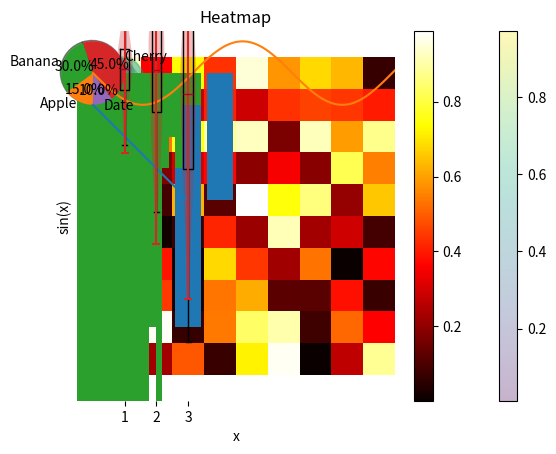
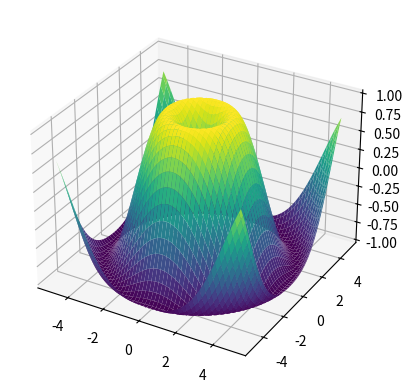
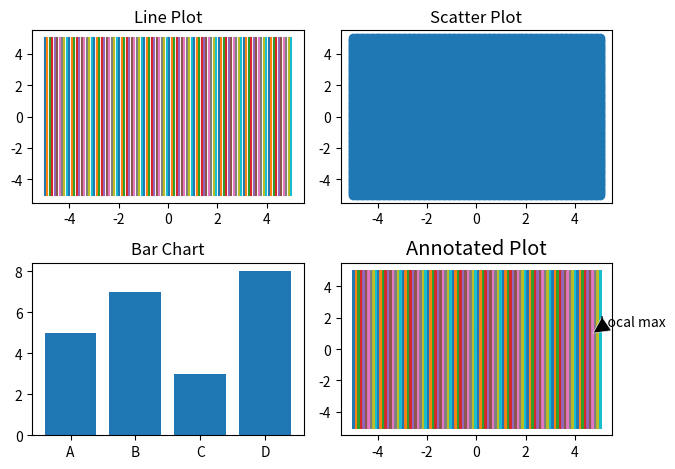

The matplotlib source for these figures, in order: (Note: this script raises an exception after producing the figures.)
# Install matplotlib if you haven't already
!pip install matplotlib

import matplotlib.pyplot as plt
import numpy as np

# Only if you're using Jupyter Notebook
%matplotlib inline  

plt.plot([1, 2, 3, 4])
plt.ylabel('some numbers')
plt.show()

x = np.linspace(0, 10, 100)
y = np.sin(x)

plt.plot(x, y)
plt.title('Simple Line Plot')
plt.xlabel('x')
plt.ylabel('sin(x)')
plt.show()

x = np.random.rand(50)
y = np.random.rand(50)
colors = np.random.rand(50)
sizes = 1000 * np.random.rand(50)

plt.scatter(x, y, c=colors, s=sizes, alpha=0.3, cmap='viridis')
plt.colorbar()
plt.show()

labels = ['A', 'B', 'C', 'D', 'E']
values = [5, 7, 3, 8, 4]

plt.bar(labels, values)
plt.title('Bar Chart')
plt.show()

data = np.random.randn(1000)

plt.hist(data, bins=30)
plt.title('Histogram')
plt.show()

labels = ['Apple', 'Banana', 'Cherry', 'Date']
sizes = [15, 30, 45, 10]

plt.pie(sizes, labels=labels, autopct='%1.1f%%', shadow=True, startangle=90)
plt.axis('equal')  # Equal aspect ratio ensures that pie is drawn as a circle.
plt.show()

data = [np.random.normal(0, std, 100) for std in range(1, 4)]

plt.boxplot(data)
plt.title('Box Plot')
plt.show()

data = [np.random.normal(0, std, 100) for std in range(1, 4)]

plt.violinplot(data)
plt.title('Violin Plot')
plt.show()

data = np.random.rand(10, 10)

plt.imshow(data, cmap='hot', interpolation='nearest')
plt.title('Heatmap')
plt.colorbar()
plt.show()

from mpl_toolkits.mplot3d import Axes3D

fig = plt.figure()
ax = fig.add_subplot(111, projection='3d')

x = np.linspace(-5, 5, 100)
y = np.linspace(-5, 5, 100)
x, y = np.meshgrid(x, y)
r = np.sqrt(x**2 + y**2)
z = np.sin(r)

ax.plot_surface(x, y, z, cmap='viridis')
plt.show()

# Ensure 'labels' and 'values' are defined with the same length
labels = ['A', 'B', 'C', 'D']  # Length 4
values = [5, 7, 3, 8]          # Length 4


fig, axs = plt.subplots(2, 2)

axs[0, 0].plot(x, y)
axs[0, 0].set_title('Line Plot')

axs[0, 1].scatter(x, y)
axs[0, 1].set_title('Scatter Plot')

axs[1, 0].bar(labels, values)
axs[1, 0].set_title('Bar Chart')

axs[1, 1].hist(data)
axs[1, 1].set_title('Histogram')

plt.tight_layout()
plt.show()


print(plt.style.available)

plt.style.use('bmh')

plt.plot(x, y)
plt.title('Styled Line Plot')
plt.show()

plt.plot(x, y)
plt.annotate('Local max', xy=(1.5*np.pi, 1), xytext=(5, 1.5),
             arrowprops=dict(facecolor='black', shrink=0.05))
plt.title('Annotated Plot')
plt.show()

!pip install ipywidgets

from ipywidgets import interact

def plot_func(f):
    x = np.linspace(0, 10, 100)
    if f == 'sin':
        y = np.sin(x)
    elif f == 'cos':
        y = np.cos(x)
    elif f == 'tan':
        y = np.tan(x)
    plt.plot(x, y)
    plt.title(f'{f} function')
    plt.show()

interact(plot_func, f=['sin', 'cos', 'tan'])